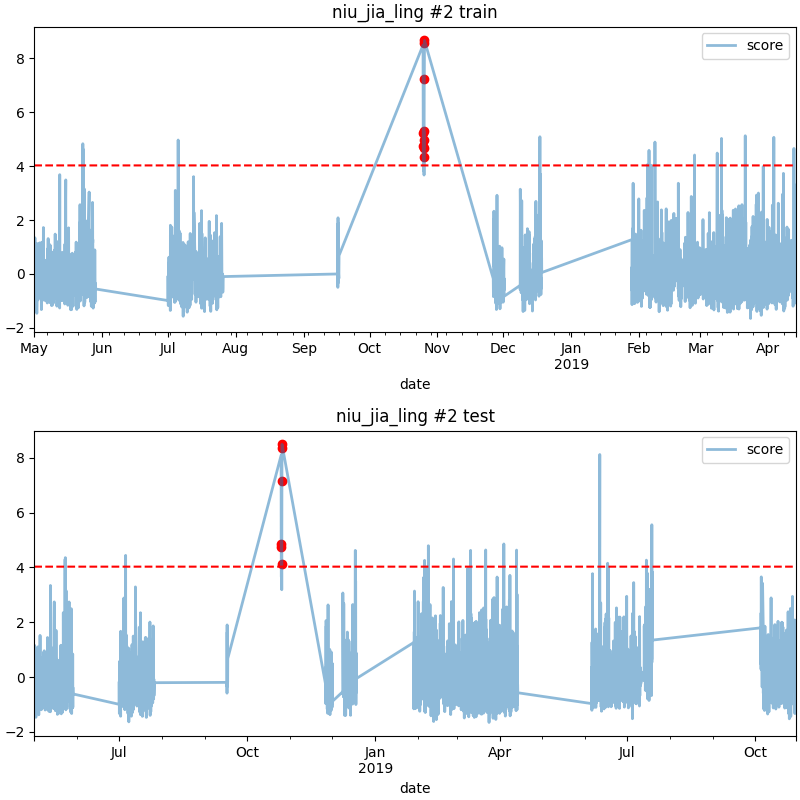

Source data for this figure (header and first rows):
date, score
2018-10-25 12:00, 4.873
2018-10-25 13:00, 4.742
2018-10-25 20:00, 4.128
2018-10-26 00:00, 7.147
2018-10-26 01:00, 8.353
2018-10-26 02:00, 8.491
